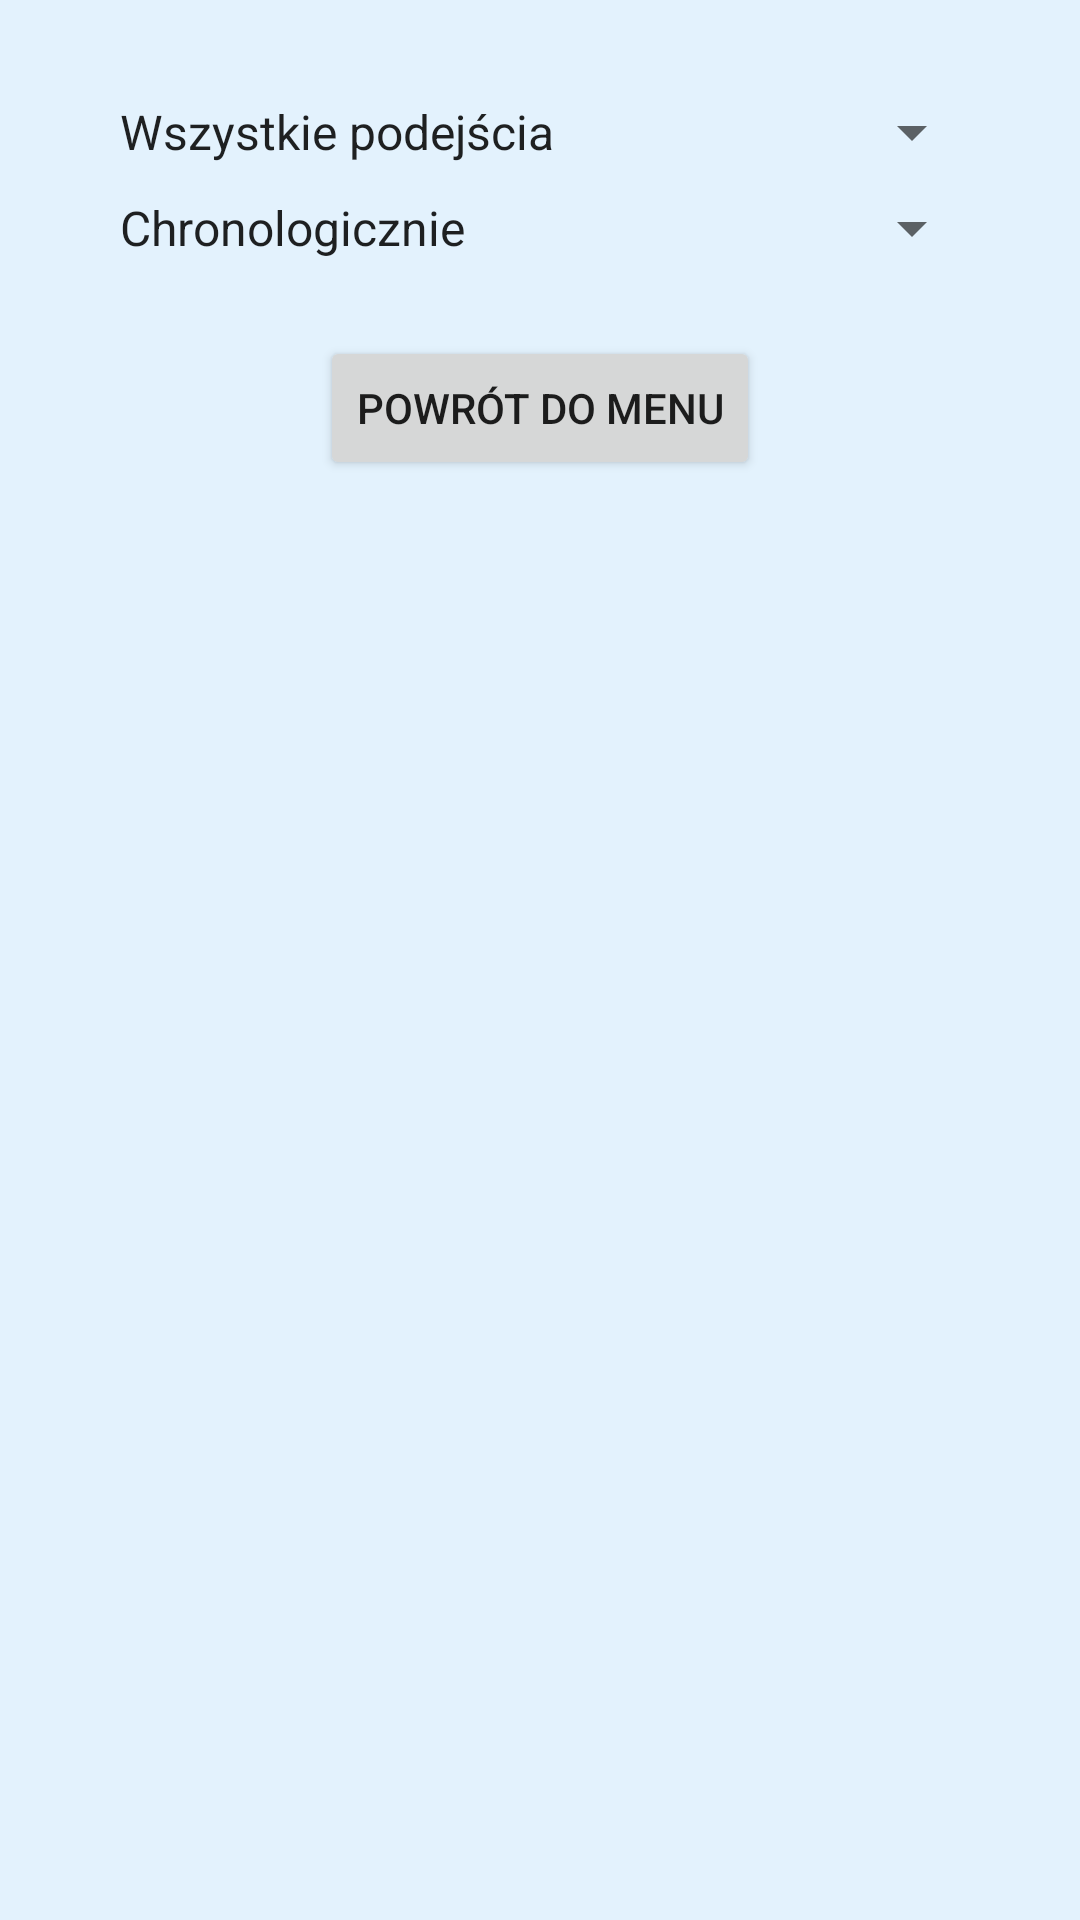

Here is an Android app screen rendered from its layout file. Give the layout XML and the strings, colors and styles it references.
<!-- AndroidManifest.xml: application theme Theme.QuizStolice -->
<!-- res/layout/activity_results.xml -->
<androidx.core.widget.NestedScrollView
    xmlns:android="http://schemas.android.com/apk/res/android"
    android:layout_width="match_parent"
    android:layout_height="match_parent"
    android:orientation="vertical"
    android:padding="16dp">

    <LinearLayout
        android:layout_width="match_parent"
        android:layout_height="wrap_content"
        android:orientation="vertical"
        android:padding="16dp">
    
    <Spinner
        android:id="@+id/region_spinner"
        android:layout_width="match_parent"
        android:layout_height="wrap_content"
        android:entries="@array/region_filters"
        android:layout_marginBottom="8dp" />

    
    <Spinner
        android:id="@+id/sorting_spinner"
        android:layout_width="match_parent"
        android:layout_height="wrap_content"
        android:entries="@array/sorting_options"
        android:layout_marginBottom="16dp" />

    
    <androidx.recyclerview.widget.RecyclerView
        android:id="@+id/recycler_view_results"
        android:layout_width="match_parent"
        android:layout_height="0dp"
        android:layout_weight="1" />

    
    <Button
        android:id="@+id/btn_back"
        android:layout_width="wrap_content"
        android:layout_height="wrap_content"
        android:layout_gravity="center_horizontal"
        android:layout_marginTop="8dp"
        android:text="Powrót do menu" />
</LinearLayout>
    </androidx.core.widget.NestedScrollView>
<!-- resources referenced by this layout -->
<resources>
  <string-array name="region_filters">
          <item>Wszystkie podejścia</item>
          <item>Europa</item>
          <item>Azja</item>
          <item>Ameryka Północna</item>
          <item>Ameryka Południowa</item>
          <item>Afryka</item>
          <item>Australia i Oceania</item>
          <item>Cały Świat</item>
      </string-array>
  <string-array name="sorting_options">
          <item>Chronologicznie</item>
          <item>Procentowo</item>
      </string-array>
  <style name="Theme.QuizStolice" parent="Base.Theme.QuizStolice">
          
      </style>
  <style name="Base.Theme.QuizStolice" parent="Theme.MaterialComponents.DayNight.NoActionBar">
          
          <item name="colorPrimary">@color/teal_700</item>
          <item name="colorPrimaryVariant">@color/teal_200</item>
          <item name="colorSecondary">@color/purple_500</item>
          <item name="android:windowBackground">@color/cream</item>
      </style>
  <color name="teal_700">#018786</color>
  <color name="teal_200">#03DAC5</color>
  <color name="purple_500">#6200EE</color>
  <color name="cream">#E3F2FD</color>
</resources>
